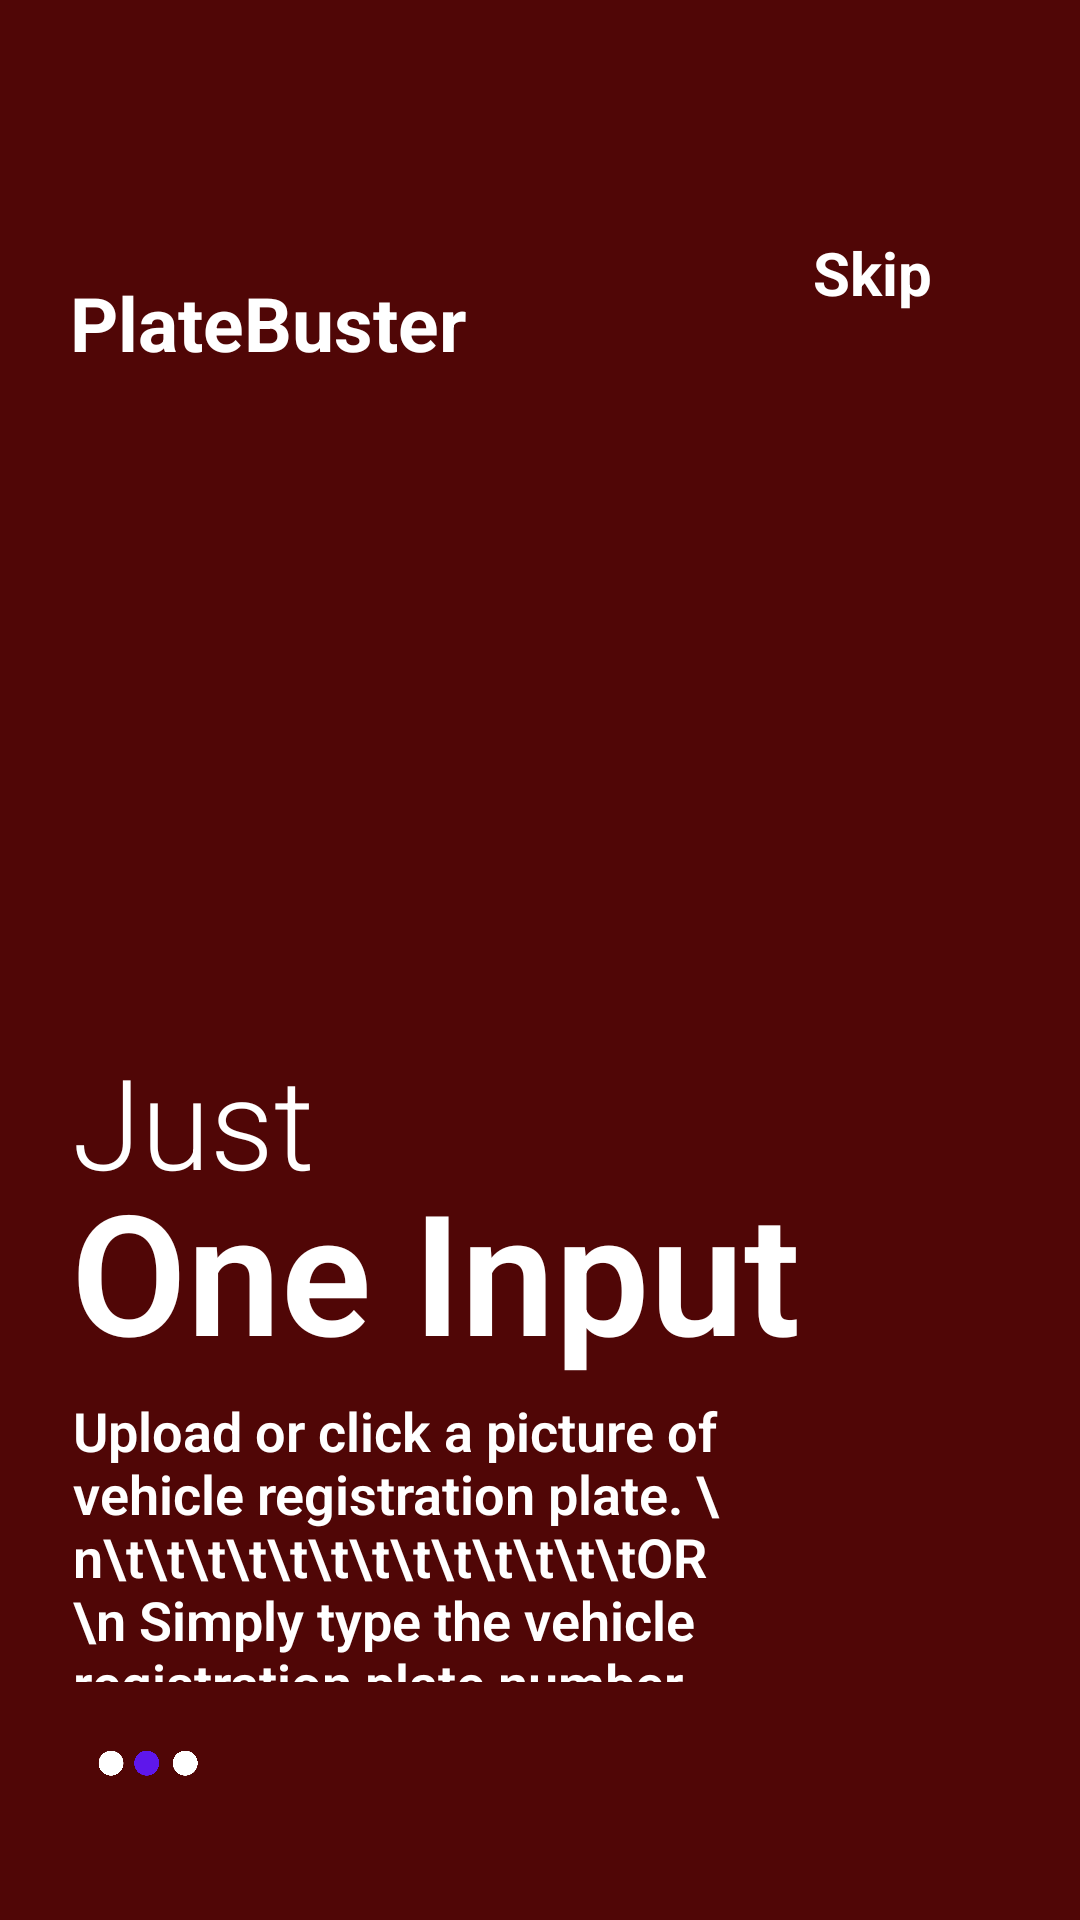

Produce the Android XML layout that renders to this screen, including the resource entries it uses.
<!-- AndroidManifest.xml: application theme Theme.PlateBuster -->
<!-- res/layout/fragment_intro2.xml -->
<?xml version="1.0" encoding="utf-8"?>
<androidx.constraintlayout.widget.ConstraintLayout xmlns:android="http://schemas.android.com/apk/res/android"
    xmlns:app="http://schemas.android.com/apk/res-auto"
    android:layout_width="match_parent"
    android:layout_height="match_parent"
    android:background="#500606">
    android:background="red">

    <ImageView
        android:id="@+id/p1"
        android:layout_width="200dp"
        android:layout_height="200dp"
        android:src="@drawable/pic2"
        app:layout_constraintBottom_toBottomOf="parent"
        app:layout_constraintEnd_toEndOf="parent"
        app:layout_constraintHorizontal_bias="0.146"
        app:layout_constraintHorizontal_weight="0.3"
        app:layout_constraintStart_toStartOf="parent"
        app:layout_constraintTop_toTopOf="parent"
        app:layout_constraintVertical_bias="0.318"
        app:layout_constraintVertical_weight="0.3" />

    <TextView
        android:id="@+id/t1"
        android:layout_width="wrap_content"
        android:layout_height="wrap_content"
        android:layout_marginTop="25dp"
        android:text="PlateBuster"
        android:textColor="@color/white"
        android:textSize="25sp"
        android:textStyle="bold"
        app:layout_constraintBottom_toTopOf="@+id/p1"
        app:layout_constraintEnd_toEndOf="parent"
        app:layout_constraintHorizontal_bias="0.0"
        app:layout_constraintHorizontal_weight="0"
        app:layout_constraintStart_toStartOf="@id/p1"
        app:layout_constraintTop_toTopOf="parent"
        app:layout_constraintVertical_bias="0.809"
        app:layout_constraintVertical_weight="0" />

    <TextView
        android:id="@+id/skip"
        android:layout_width="wrap_content"
        android:layout_height="wrap_content"
        android:layout_marginTop="25dp"
        android:layout_marginRight="30dp"
        android:text="Skip"
        android:textColor="@color/white"
        android:textSize="20sp"
        android:textStyle="bold"
        app:layout_constraintBottom_toTopOf="@+id/t1"
        app:layout_constraintEnd_toEndOf="parent"
        app:layout_constraintHorizontal_bias="0.928"
        app:layout_constraintHorizontal_weight="0"
        app:layout_constraintStart_toStartOf="@id/t1"
        app:layout_constraintTop_toTopOf="@id/t1"
        app:layout_constraintVertical_bias="0.0"
        app:layout_constraintVertical_weight="0" />

    <TextView
        android:id="@+id/t2"
        android:layout_width="wrap_content"
        android:layout_height="wrap_content"
        android:fontFamily="sans-serif-light"
        android:text="Just"
        android:textColor="@color/white"
        android:textSize="42sp"
        app:layout_constraintBottom_toBottomOf="parent"
        app:layout_constraintEnd_toEndOf="parent"
        app:layout_constraintHorizontal_bias="0.003"
        app:layout_constraintHorizontal_weight="0.0"
        app:layout_constraintStart_toStartOf="@id/p1"
        app:layout_constraintTop_toBottomOf="@id/p1"
        app:layout_constraintVertical_bias="0.022"
        app:layout_constraintVertical_weight="0" />

    <TextView
        android:id="@+id/t3"
        android:layout_width="wrap_content"
        android:layout_height="wrap_content"
        android:fontFamily="sans-serif-light"
        android:text="One Input"
        android:textColor="@color/white"
        android:textSize="56sp"
        android:textStyle="bold"
        app:layout_constraintBottom_toBottomOf="parent"
        app:layout_constraintEnd_toEndOf="parent"
        app:layout_constraintHorizontal_bias="0.005"
        app:layout_constraintHorizontal_weight="0.0"
        app:layout_constraintStart_toStartOf="@id/p1"
        app:layout_constraintTop_toBottomOf="@id/p1"
        app:layout_constraintVertical_bias="0.205"
        app:layout_constraintVertical_weight="0" />

    <TextView
        android:id="@+id/t4"
        android:layout_width="0dp"
        android:layout_height="0dp"
        android:fontFamily="sans-serif-light"
        android:text="Upload or click a picture of vehicle registration plate. \n\t\t\t\t\t\t\t\t\t\t\t\t\tOR \n Simply type the vehicle registration plate number"
        android:textColor="@color/white"
        android:textSize="18sp"
        android:textStyle="bold"
        app:layout_constraintBottom_toBottomOf="parent"
        app:layout_constraintEnd_toEndOf="parent"
        app:layout_constraintHeight_percent="0.15"
        app:layout_constraintHorizontal_bias="0.007"
        app:layout_constraintHorizontal_weight="0.0"
        app:layout_constraintStart_toStartOf="@id/p1"
        app:layout_constraintTop_toBottomOf="@id/p1"
        app:layout_constraintVertical_bias="0.611"
        app:layout_constraintVertical_weight="0"
        app:layout_constraintWidth_percent="0.6" />

    <ImageView
        android:id="@+id/ta1"
        android:layout_width="50dp"
        android:layout_height="10dp"
        android:layout_marginBottom="44dp"
        android:src="@drawable/tab2"
        app:layout_constraintBottom_toBottomOf="parent"
        app:layout_constraintEnd_toEndOf="parent"
        app:layout_constraintHeight_percent="0.15"
        app:layout_constraintHorizontal_bias="0.003"
        app:layout_constraintHorizontal_weight="0.0"
        app:layout_constraintStart_toStartOf="@id/p1"
        app:layout_constraintTop_toBottomOf="@id/p1"
        app:layout_constraintVertical_bias="0.987"
        app:layout_constraintVertical_weight="0"
        app:layout_constraintWidth_percent="0.6" />
</androidx.constraintlayout.widget.ConstraintLayout>
<!-- resources referenced by this layout -->
<resources>
  <!-- drawable tab2: png bitmap (drawable-v24, 13748 bytes) -->
  <style name="Theme.PlateBuster" parent="Theme.MaterialComponents.DayNight.NoActionBar">
          
          <item name="colorPrimary">@color/purple_500</item>
          <item name="colorPrimaryVariant">@color/purple_700</item>
          <item name="colorOnPrimary">@color/white</item>
          
          <item name="colorSecondary">@color/teal_200</item>
          <item name="colorSecondaryVariant">@color/teal_700</item>
          <item name="colorOnSecondary">@color/black</item>
          
          <item name="android:statusBarColor" tools:targetApi="l">?attr/colorPrimaryVariant</item>
          
      </style>
  <!-- not gathered from this repository: default colours our renderer supplied (Android Studio template values) -->
  <color name="purple_500">#FF6200EE</color>
  <color name="purple_700">#FF3700B3</color>
  <color name="teal_200">#FF03DAC5</color>
  <color name="teal_700">#FF018786</color>
  <color name="black">#FF000000</color>
  <color name="white">#FFFFFFFF</color>
</resources>
